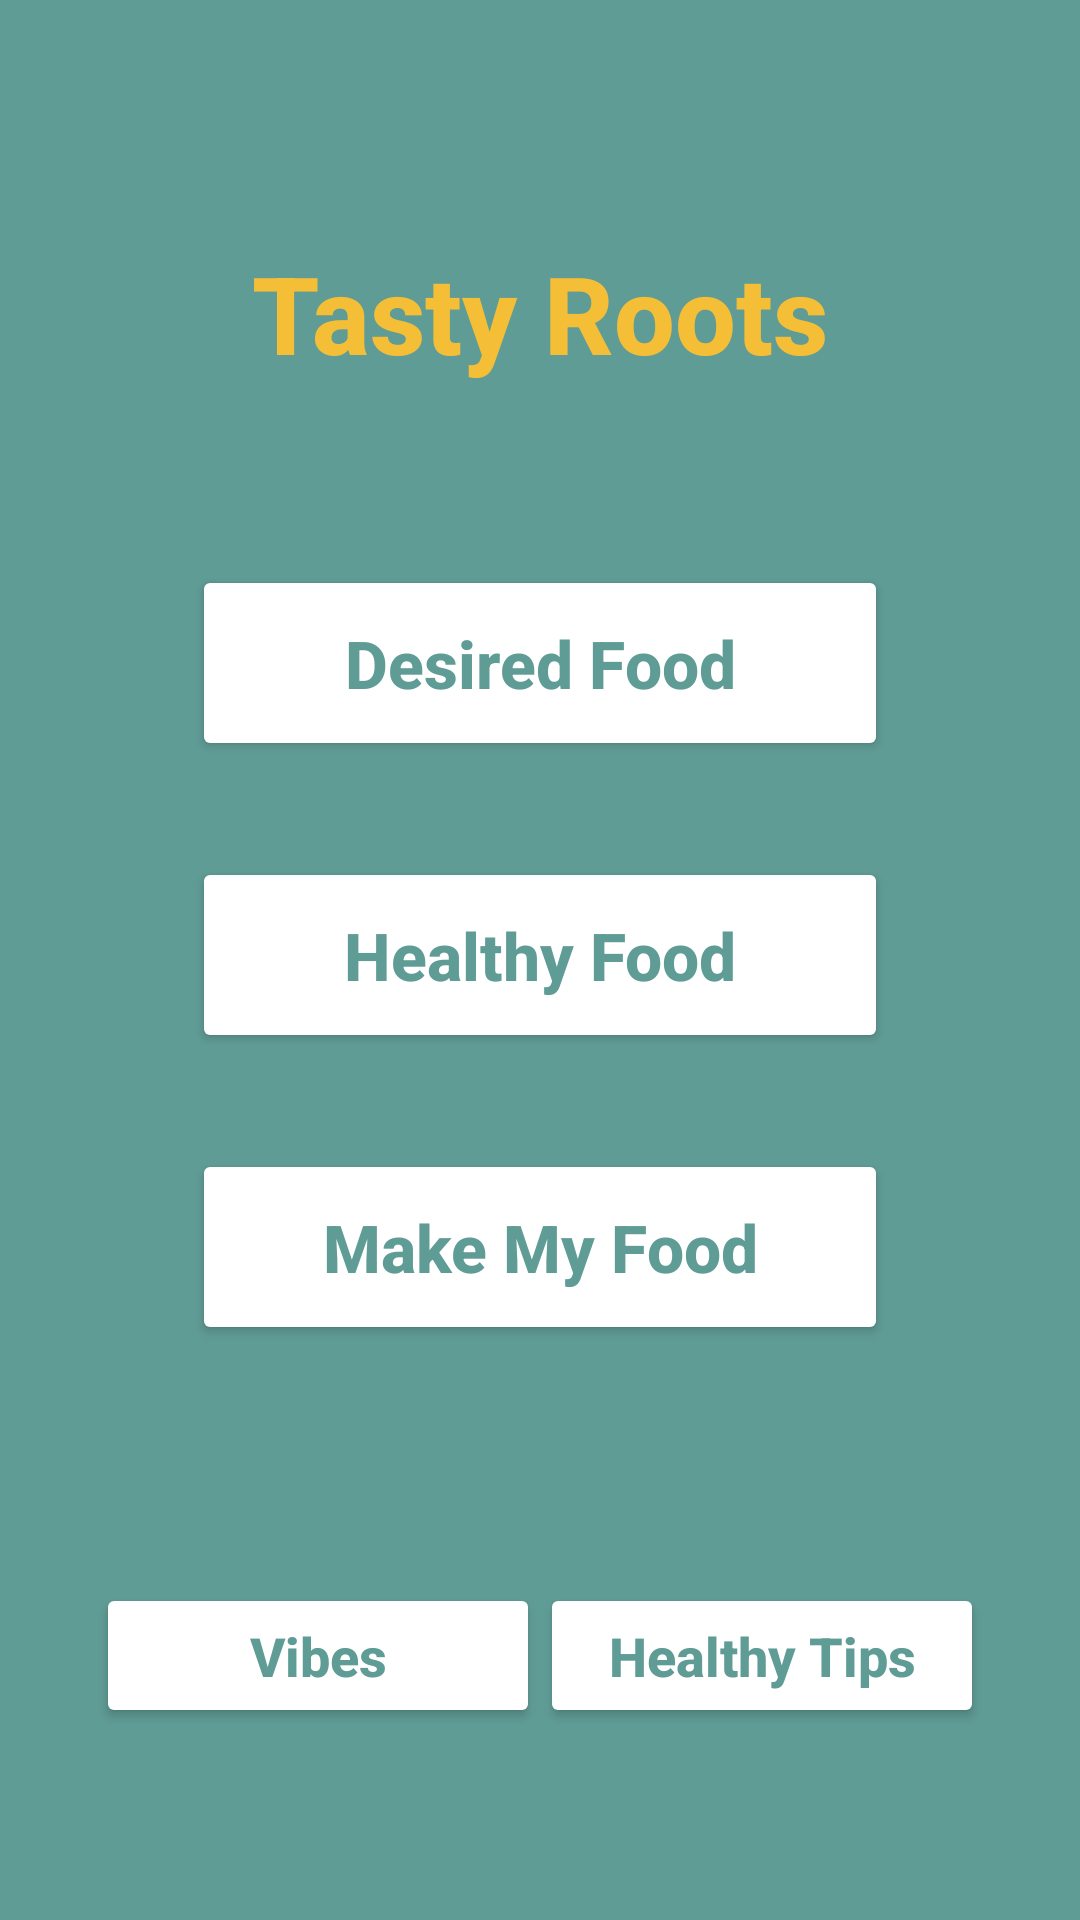

Reconstruct the res/layout file that produces this screen, plus the resources it refers to.
<!-- AndroidManifest.xml: application theme Theme.TatyrootsFinal -->
<!-- res/layout/activity_home_page.xml -->
<?xml version="1.0" encoding="utf-8"?>
<androidx.constraintlayout.widget.ConstraintLayout xmlns:android="http://schemas.android.com/apk/res/android"
    xmlns:app="http://schemas.android.com/apk/res-auto"
    xmlns:tools="http://schemas.android.com/tools"
    android:layout_width="match_parent"
    android:layout_height="match_parent"
    android:background="@color/tasty_roots_primary_background"
    tools:context=".HomePage">

    
    <TextView
        android:id="@+id/textView_appTitle"
        android:layout_width="wrap_content"
        android:layout_height="wrap_content"
        android:layout_marginTop="80dp"
        android:fontFamily="sans-serif-medium"
        android:text="@string/app_name"
        android:textColor="@color/tasty_roots_accent_yellow"
        android:textSize="36sp"
        android:textStyle="bold"
        app:layout_constraintEnd_toEndOf="parent"
        app:layout_constraintStart_toStartOf="parent"
        app:layout_constraintTop_toTopOf="parent" />

    
    <Button
        android:id="@+id/button_desiredFood"
        android:layout_width="match_parent"
        android:layout_height="wrap_content"
        android:layout_marginHorizontal="64dp"
        android:layout_marginTop="60dp"
        android:backgroundTint="@color/white"
        android:paddingVertical="18dp"
        android:text="Desired Food"
        android:textAllCaps="false"
        android:textColor="@color/tasty_roots_primary_background"
        android:textSize="22sp"
        android:textStyle="bold"
        app:cornerRadius="25dp"
        app:layout_constraintEnd_toEndOf="parent"
        app:layout_constraintStart_toStartOf="parent"
        app:layout_constraintTop_toBottomOf="@+id/textView_appTitle" />

    
    <Button
        android:id="@+id/button_healthyFood"
        android:layout_width="match_parent"
        android:layout_height="wrap_content"
        android:layout_marginHorizontal="64dp"
        android:layout_marginTop="32dp"
        android:backgroundTint="@color/white"
        android:paddingVertical="18dp"
        android:text="Healthy Food"
        android:textAllCaps="false"
        android:textColor="@color/tasty_roots_primary_background"
        android:textSize="22sp"
        android:textStyle="bold"
        app:cornerRadius="25dp"
        app:layout_constraintEnd_toEndOf="parent"
        app:layout_constraintStart_toStartOf="parent"
        app:layout_constraintTop_toBottomOf="@+id/button_desiredFood" />

    
    <Button
        android:id="@+id/button_makeMyFood"
        android:layout_width="match_parent"
        android:layout_height="wrap_content"
        android:layout_marginHorizontal="64dp"
        android:layout_marginTop="32dp"
        android:backgroundTint="@color/white"
        android:paddingVertical="18dp"
        android:text="Make My Food"
        android:textAllCaps="false"
        android:textColor="@color/tasty_roots_primary_background"
        android:textSize="22sp"
        android:textStyle="bold"
        app:cornerRadius="25dp"
        app:layout_constraintEnd_toEndOf="parent"
        app:layout_constraintStart_toStartOf="parent"
        app:layout_constraintTop_toBottomOf="@+id/button_healthyFood" />

    
    <Button
        android:id="@+id/button_news"
        android:layout_width="0dp"
        android:layout_height="wrap_content"
        android:layout_marginStart="32dp"
        android:layout_marginBottom="64dp"
        android:backgroundTint="@color/white"
        android:paddingVertical="12dp"
        android:text="@string/button_vibes_text"
        android:textAllCaps="false"
        android:textColor="@color/tasty_roots_primary_background"
        android:textSize="18sp"
        android:textStyle="bold"
        app:cornerRadius="10dp"
        app:layout_constraintBottom_toBottomOf="parent"
        app:layout_constraintEnd_toStartOf="@+id/button_healthyTips"
        app:layout_constraintHorizontal_bias="0.5"
        app:layout_constraintStart_toStartOf="parent" />

    
    <Button
        android:id="@+id/button_healthyTips"
        android:layout_width="0dp"
        android:layout_height="wrap_content"
        android:layout_marginEnd="32dp"
        android:layout_marginBottom="64dp"
        android:backgroundTint="@color/white"
        android:paddingVertical="12dp"
        android:text="Healthy Tips"
        android:textAllCaps="false"
        android:textColor="@color/tasty_roots_primary_background"
        android:textSize="18sp"
        android:textStyle="bold"
        app:cornerRadius="10dp"
        app:layout_constraintBottom_toBottomOf="parent"
        app:layout_constraintEnd_toEndOf="parent"
        app:layout_constraintHorizontal_bias="0.5"
        app:layout_constraintStart_toEndOf="@+id/button_news" />

</androidx.constraintlayout.widget.ConstraintLayout>
<!-- resources referenced by this layout -->
<resources>
  <color name="tasty_roots_accent_yellow">#F4BE37</color>
  <color name="tasty_roots_primary_background">#609C96</color>
  <color name="white">#FFFFFFFF</color>
  <string name="app_name">Tasty Roots</string>
  <string name="button_vibes_text">Vibes</string>
  <style name="Theme.TatyrootsFinal" parent="Base.Theme.TatyrootsFinal" />
  <style name="Base.Theme.TatyrootsFinal" parent="Theme.Material3.DayNight.NoActionBar">
          
          
      </style>
</resources>
